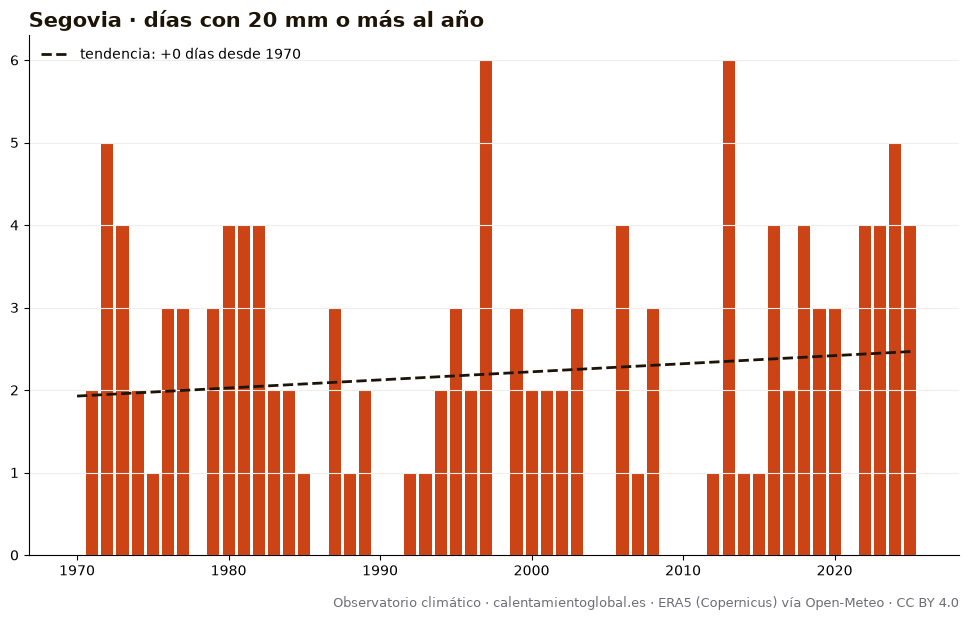

Source data for this figure (header and first rows):
anio, días_con_20_mm_o_más_al_año
1970, 0
1971, 2
1972, 5
1973, 4
1974, 2
1975, 1
1976, 3
1977, 3
1978, 0
1979, 3
1980, 4
1981, 4
1982, 4
1983, 2
1984, 2
1985, 1
1986, 0
1987, 3
1988, 1
1989, 2
1990, 0
1991, 0
1992, 1
1993, 1
1994, 2
1995, 3
1996, 2
1997, 6
1998, 0
1999, 3
2000, 2
2001, 2
2002, 2
2003, 3
2004, 0
2005, 0
2006, 4
2007, 1
2008, 3
2009, 0
2010, 0
2011, 0
2012, 1
2013, 6
2014, 1
2015, 1
2016, 4
2017, 2
2018, 4
2019, 3
2020, 3
2021, 0
2022, 4
2023, 4
2024, 5
2025, 4
